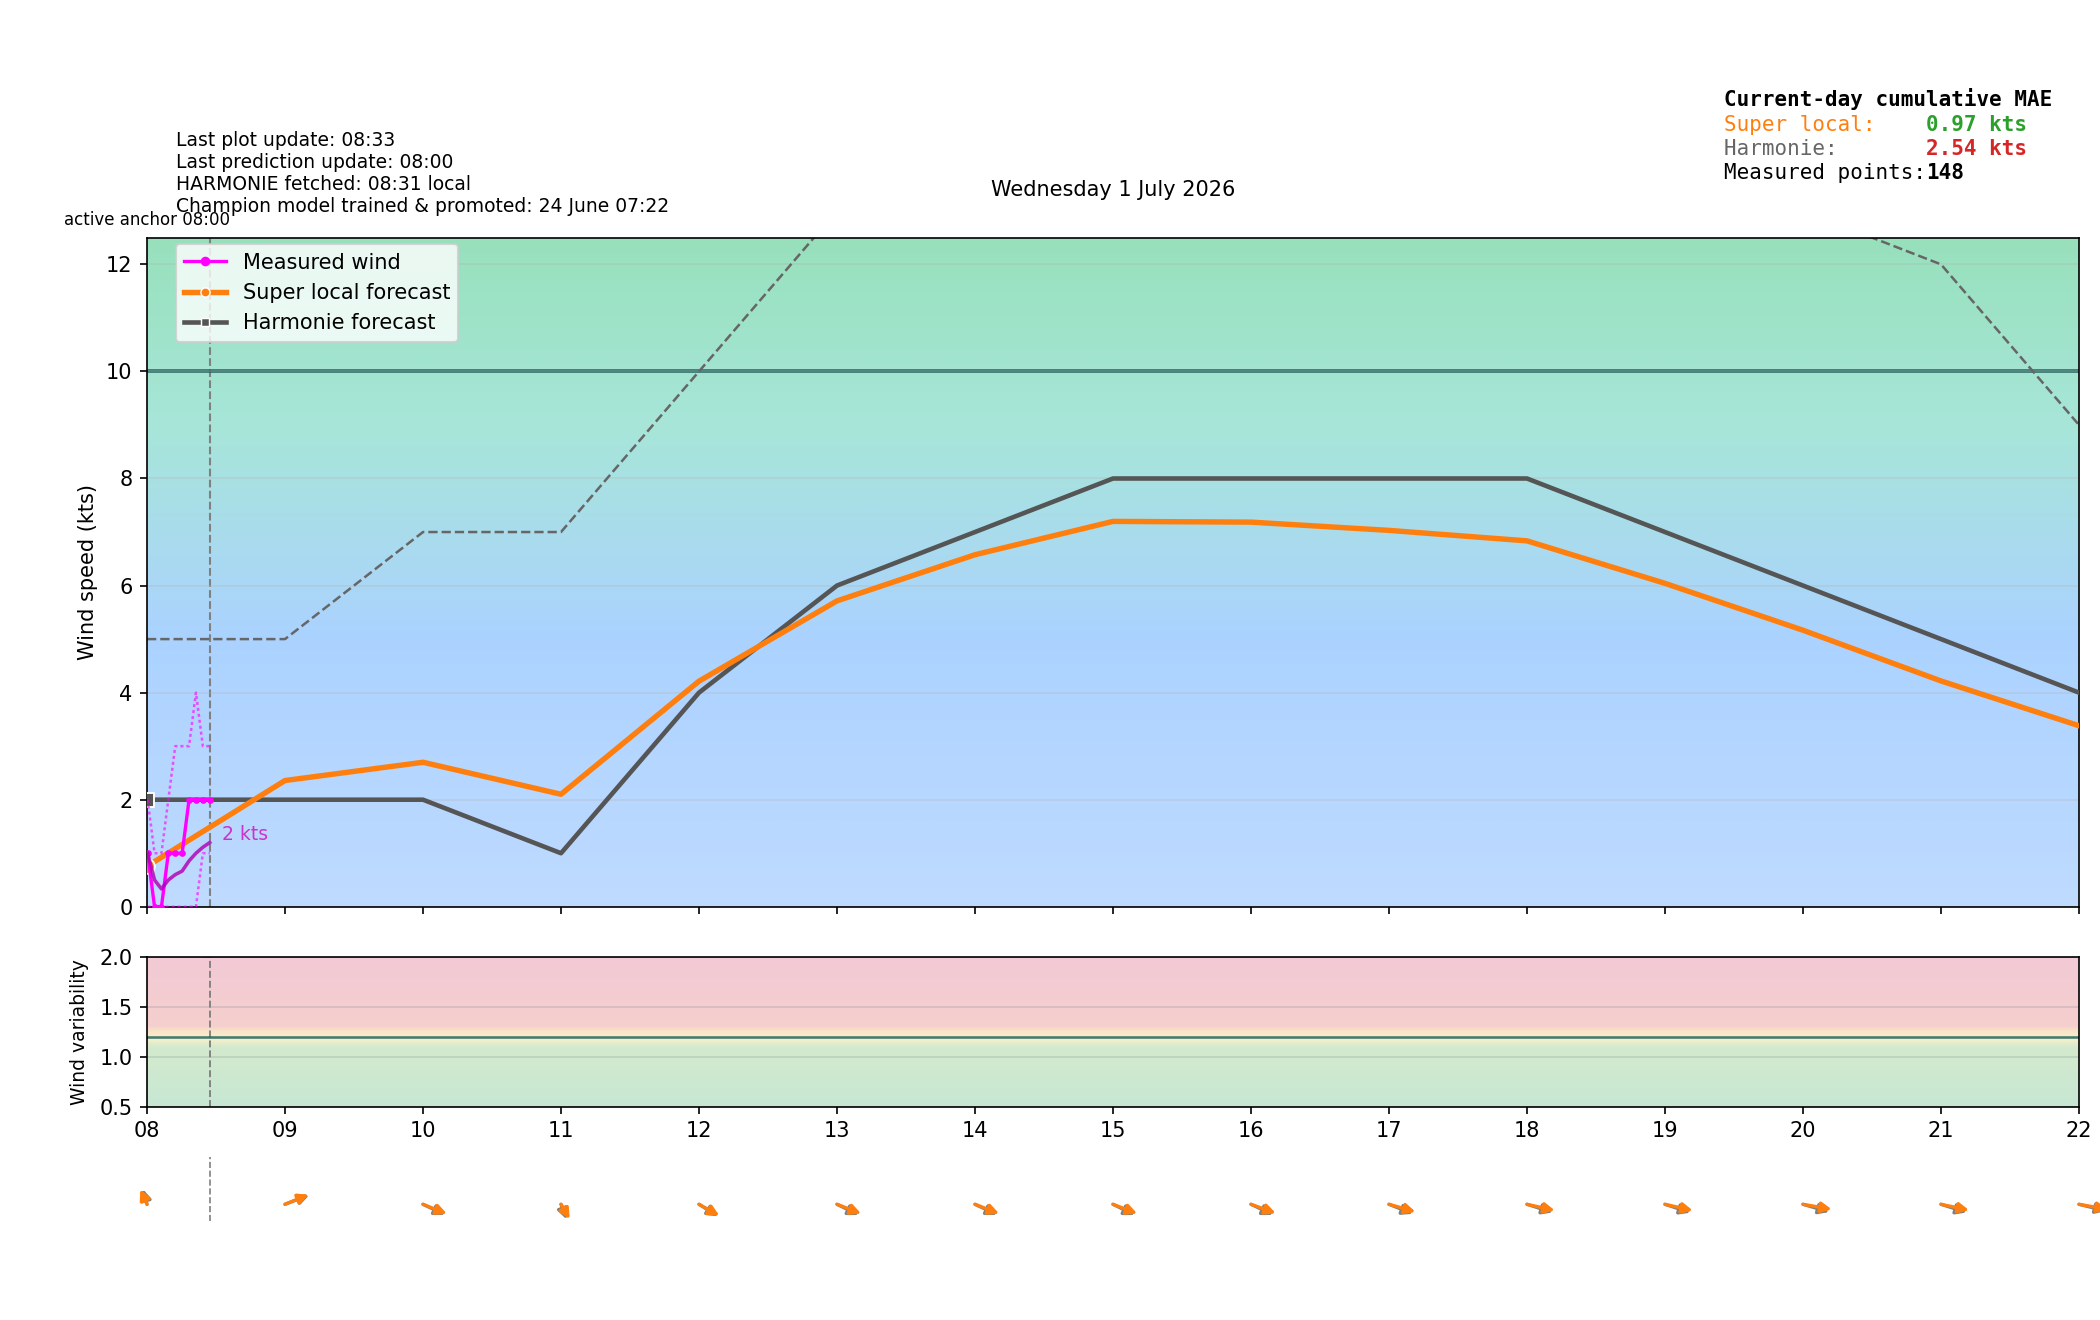

The table this chart was drawn from, first rows:
time_local, is_forecast_grid, is_actual_observation, forecast_wind_speed, forecast_wind_min, forecast_wind_max, forecast_wind_dir_deg, lstm_pred_wind_speed_full, lstm_pred_wind_dir_deg_full, lstm_pred_wind_speed, lstm_pred_wind_dir_deg, actual_wind_speed, actual_wind_min, actual_wind_max, actual_wind_dir_deg, is_future, hour_local, minute_local
2026-07-01T00:00:00+0200, True, False, 2.0, 2.0, 2.0, 301.0, , 228.1, , , , , , , False, 00, 0
2026-07-01T00:00:13+0200, False, True, , , , , , , , , 0.0, 0.0, 0.0, 254.0, False, 00, 0
2026-07-01T00:03:13+0200, False, True, , , , , , , , , 0.0, 0.0, 2.0, 254.0, False, 00, 3
2026-07-01T00:06:00+0200, True, False, 2.2, 2.2, 2.2, 296.1, , 229.6, , , , , , , False, 00, 6
2026-07-01T00:06:14+0200, False, True, , , , , , , , , 0.0, 0.0, 0.0, 253.0, False, 00, 6
2026-07-01T00:09:13+0200, False, True, , , , , , , , , 0.0, 0.0, 2.0, 254.0, False, 00, 9
2026-07-01T00:12:00+0200, True, False, 2.4, 2.4, 2.4, 290.8, , 231, , , , , , , False, 00, 12
2026-07-01T00:12:13+0200, False, True, , , , , , , , , 1.0, 0.0, 1.0, 253.0, False, 00, 12
2026-07-01T00:15:14+0200, False, True, , , , , , , , , 2.0, 1.0, 3.0, 253.0, False, 00, 15
2026-07-01T00:18:00+0200, True, False, 2.6, 2.6, 2.6, 285.3, , 232.6, , , , , , , False, 00, 18
2026-07-01T00:18:14+0200, False, True, , , , , , , , , 2.0, 1.0, 3.0, 253.0, False, 00, 18
2026-07-01T00:21:14+0200, False, True, , , , , , , , , 1.0, 1.0, 2.0, 254.0, False, 00, 21
2026-07-01T00:24:00+0200, True, False, 2.8, 2.8, 2.8, 279.4, , 234.1, , , , , , , False, 00, 24
2026-07-01T00:24:14+0200, False, True, , , , , , , , , 2.0, 1.0, 3.0, 254.0, False, 00, 24
2026-07-01T00:27:14+0200, False, True, , , , , , , , , 2.0, 1.0, 3.0, 253.0, False, 00, 27
2026-07-01T00:30:00+0200, True, False, 3.0, 3.0, 3.0, 273.5, , 235.6, , , , , , , False, 00, 30
2026-07-01T00:30:13+0200, False, True, , , , , , , , , 2.0, 1.0, 3.0, 254.0, False, 00, 30
2026-07-01T00:33:14+0200, False, True, , , , , , , , , 2.0, 1.0, 2.0, 253.0, False, 00, 33
2026-07-01T00:36:00+0200, True, False, 3.2, 3.2, 3.2, 267.6, , 237.1, , , , , , , False, 00, 36
2026-07-01T00:36:14+0200, False, True, , , , , , , , , 2.0, 2.0, 3.0, 254.0, False, 00, 36
2026-07-01T00:39:14+0200, False, True, , , , , , , , , 2.0, 1.0, 3.0, 254.0, False, 00, 39
2026-07-01T00:42:00+0200, True, False, 3.4, 3.4, 3.4, 261.7, , 238.6, , , , , , , False, 00, 42
2026-07-01T00:42:14+0200, False, True, , , , , , , , , 2.0, 1.0, 3.0, 254.0, False, 00, 42
2026-07-01T00:45:14+0200, False, True, , , , , , , , , 2.0, 2.0, 3.0, 254.0, False, 00, 45
2026-07-01T00:48:00+0200, True, False, 3.6, 3.6, 3.6, 256.2, , 240.1, , , , , , , False, 00, 48
2026-07-01T00:48:14+0200, False, True, , , , , , , , , 2.0, 1.0, 3.0, 253.0, False, 00, 48
2026-07-01T00:51:14+0200, False, True, , , , , , , , , 1.0, 0.0, 2.0, 253.0, False, 00, 51
2026-07-01T00:54:00+0200, True, False, 3.8, 3.8, 3.8, 250.9, , 241.6, , , , , , , False, 00, 54
2026-07-01T00:54:14+0200, False, True, , , , , , , , , 2.0, 1.0, 3.0, 253.0, False, 00, 54
2026-07-01T00:57:14+0200, False, True, , , , , , , , , 1.0, 0.0, 2.0, 253.0, False, 00, 57
2026-07-01T01:00:00+0200, True, False, 4.0, 4.0, 4.0, 246.0, 2.208, 243.1, , , , , , , False, 01, 0
2026-07-01T01:00:14+0200, False, True, , , , , , , , , 1.0, 1.0, 2.0, 253.0, False, 01, 0
2026-07-01T01:03:14+0200, False, True, , , , , , , , , 1.0, 1.0, 2.0, 254.0, False, 01, 3
2026-07-01T01:06:00+0200, True, False, 4.0, 4.0, 4.0, 245.2, 2.158, 242.7, , , , , , , False, 01, 6
2026-07-01T01:06:14+0200, False, True, , , , , , , , , 1.0, 0.0, 1.0, 254.0, False, 01, 6
2026-07-01T01:09:14+0200, False, True, , , , , , , , , 0.0, 0.0, 1.0, 254.0, False, 01, 9
2026-07-01T01:12:00+0200, True, False, 4.0, 4.0, 4.0, 244.4, 2.108, 242.3, , , , , , , False, 01, 12
2026-07-01T01:12:14+0200, False, True, , , , , , , , , 0.0, 0.0, 0.0, 253.0, False, 01, 12
2026-07-01T01:15:14+0200, False, True, , , , , , , , , 0.0, 0.0, 0.0, 253.0, False, 01, 15
2026-07-01T01:18:00+0200, True, False, 4.0, 4.0, 4.0, 243.6, 2.059, 241.8, , , , , , , False, 01, 18
2026-07-01T01:18:14+0200, False, True, , , , , , , , , 1.0, 0.0, 2.0, 253.0, False, 01, 18
2026-07-01T01:21:14+0200, False, True, , , , , , , , , 1.0, 1.0, 2.0, 254.0, False, 01, 21
2026-07-01T01:24:00+0200, True, False, 4.0, 4.0, 4.0, 242.8, 2.009, 241.4, , , , , , , False, 01, 24
2026-07-01T01:24:14+0200, False, True, , , , , , , , , 2.0, 2.0, 2.0, 254.0, False, 01, 24
2026-07-01T01:27:14+0200, False, True, , , , , , , , , 2.0, 2.0, 3.0, 253.0, False, 01, 27
2026-07-01T01:30:00+0200, True, False, 4.0, 4.0, 4.0, 242.0, 1.959, 241, , , , , , , False, 01, 30
2026-07-01T01:30:14+0200, False, True, , , , , , , , , 2.0, 2.0, 2.0, 254.0, False, 01, 30
2026-07-01T01:33:14+0200, False, True, , , , , , , , , 1.0, 1.0, 2.0, 253.0, False, 01, 33
2026-07-01T01:36:00+0200, True, False, 4.0, 4.0, 4.0, 241.2, 1.91, 240.6, , , , , , , False, 01, 36
2026-07-01T01:36:14+0200, False, True, , , , , , , , , 2.0, 1.0, 2.0, 253.0, False, 01, 36
2026-07-01T01:39:14+0200, False, True, , , , , , , , , 2.0, 2.0, 2.0, 253.0, False, 01, 39
2026-07-01T01:42:00+0200, True, False, 4.0, 4.0, 4.0, 240.4, 1.86, 240.2, , , , , , , False, 01, 42
2026-07-01T01:42:14+0200, False, True, , , , , , , , , 2.0, 1.0, 2.0, 253.0, False, 01, 42
2026-07-01T01:45:14+0200, False, True, , , , , , , , , 2.0, 1.0, 2.0, 254.0, False, 01, 45
2026-07-01T01:48:00+0200, True, False, 4.0, 4.0, 4.0, 239.6, 1.81, 239.8, , , , , , , False, 01, 48
2026-07-01T01:48:14+0200, False, True, , , , , , , , , 2.0, 1.0, 3.0, 253.0, False, 01, 48
2026-07-01T01:51:15+0200, False, True, , , , , , , , , 2.0, 2.0, 3.0, 254.0, False, 01, 51
2026-07-01T01:54:00+0200, True, False, 4.0, 4.0, 4.0, 238.8, 1.761, 239.3, , , , , , , False, 01, 54
2026-07-01T01:54:14+0200, False, True, , , , , , , , , 2.0, 1.0, 3.0, 253.0, False, 01, 54
2026-07-01T01:57:14+0200, False, True, , , , , , , , , 1.0, 1.0, 2.0, 253.0, False, 01, 57
... 348 more rows
